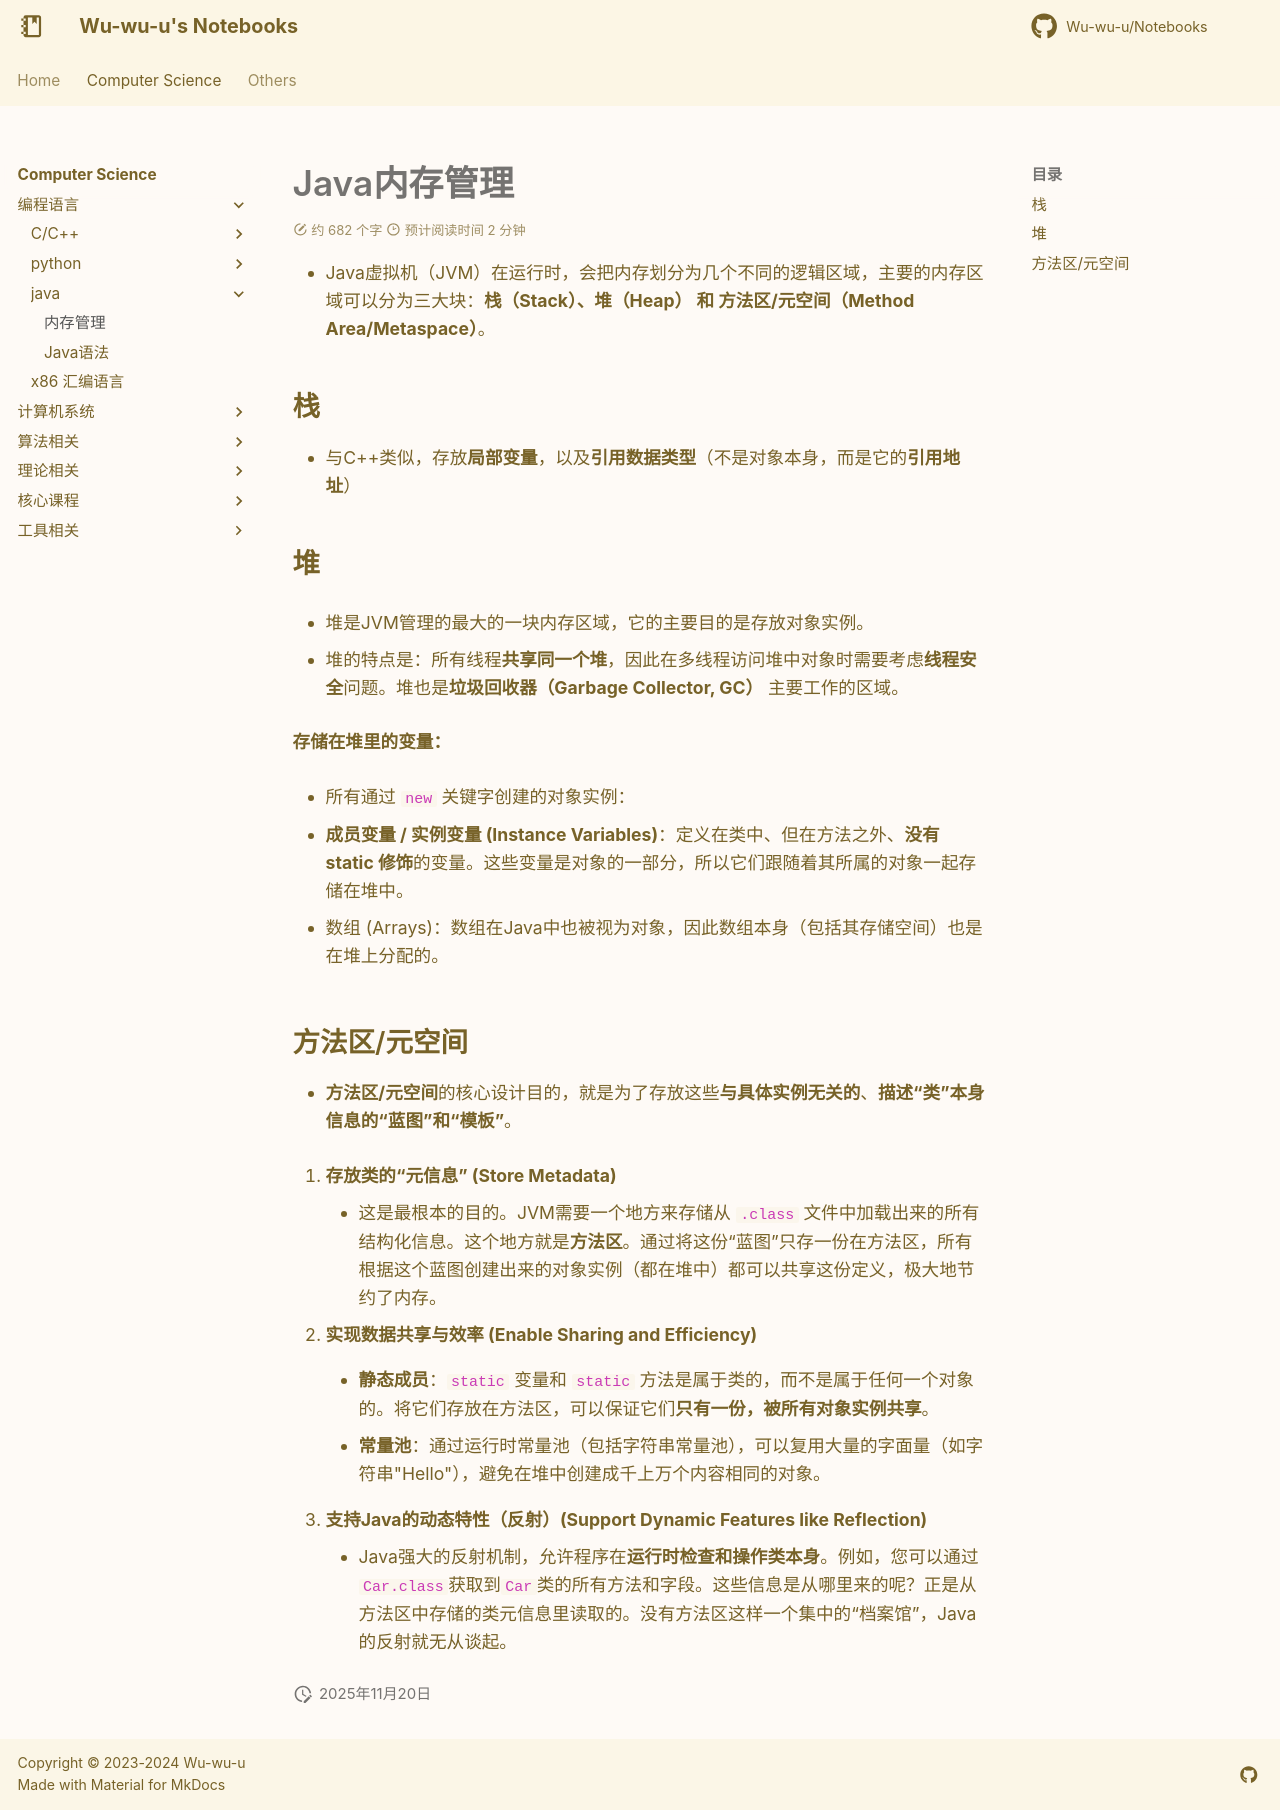

repository: Wu-wu-u/Notebooks · page: cs/pl/java/memory/index.html · generator: mkdocs

# Java内存管理

- Java虚拟机（JVM）在运行时，会把内存划分为几个不同的逻辑区域，主要的内存区域可以分为三大块：**栈（Stack）、堆（Heap） 和 方法区/元空间（Method Area/Metaspace）**。

## 栈

- 与C++类似，存放**局部变量**，以及**引用数据类型**（不是对象本身，而是它的**引用地址**）

## 堆

- 堆是JVM管理的最大的一块内存区域，它的主要目的是存放对象实例。

- 堆的特点是：所有线程**共享同一个堆**，因此在多线程访问堆中对象时需要考虑**线程安全**问题。堆也是**垃圾回收器（Garbage Collector, GC）** 主要工作的区域。

**存储在堆里的变量：**

- 所有通过 `new` 关键字创建的对象实例：

- **成员变量 / 实例变量 (Instance Variables)**：定义在类中、但在方法之外、**没有 static 修饰**的变量。这些变量是对象的一部分，所以它们跟随着其所属的对象一起存储在堆中。

- 数组 (Arrays)：数组在Java中也被视为对象，因此数组本身（包括其存储空间）也是在堆上分配的。


## 方法区/元空间

- **方法区/元空间**的核心设计目的，就是为了存放这些**与具体实例无关的**、**描述“类”本身信息的“蓝图”和“模板”**。

1. **存放类的“元信息” (Store Metadata)**

    - 这是最根本的目的。JVM需要一个地方来存储从 `.class` 文件中加载出来的所有结构化信息。这个地方就是**方法区**。通过将这份“蓝图”只存一份在方法区，所有根据这个蓝图创建出来的对象实例（都在堆中）都可以共享这份定义，极大地节约了内存。

2. **实现数据共享与效率 (Enable Sharing and Efficiency)**

    - **静态成员**：`static` 变量和 `static` 方法是属于类的，而不是属于任何一个对象的。将它们存放在方法区，可以保证它们**只有一份，被所有对象实例共享**。

    - **常量池**：通过运行时常量池（包括字符串常量池），可以复用大量的字面量（如字符串"Hello"），避免在堆中创建成千上万个内容相同的对象。

3. **支持Java的动态特性（反射）(Support Dynamic Features like Reflection)**

    - Java强大的反射机制，允许程序在**运行时检查和操作类本身**。例如，您可以通过`Car.class`获取到`Car`类的所有方法和字段。这些信息是从哪里来的呢？正是从方法区中存储的类元信息里读取的。没有方法区这样一个集中的“档案馆”，Java的反射就无从谈起。
